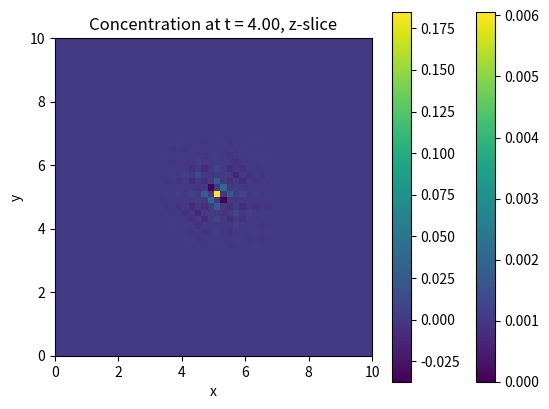

The matplotlib source for this figure:
#%%
import numpy as np
import matplotlib.pyplot as plt
from mpl_toolkits.mplot3d import Axes3D

# Grid and time parameters
Nx, Ny, Nz = 50, 50, 50  # Number of grid points in x, y, and z
Lx, Ly, Lz = 10.0, 10.0, 10.0  # Size of the grid in x, y, and z
dx, dy, dz = Lx / Nx, Ly / Ny, Lz / Nz  # Spatial step sizes
dt = 0.01  # Time step

# Time duration
T = 1.0  # Total time
Nt = int(T / dt)  # Number of time steps

# Diffusion tensor
D = np.array([[0.1, 0, 0], [0, 0.1, 0], [0, 0, 0.1]])  # Diagonal tensor for simplicity

# Initialize concentration field
u = np.zeros((Nx, Ny, Nz))

# Initial condition (e.g., a peak in the center)
u[Nx // 2, Ny // 2, Nz // 2] = 1.0

# Function to compute the diffusion term using central differences
def diffusion_term(u, D, dx, dy, dz):
    dudx = (np.roll(u, -1, axis=0) - np.roll(u, 1, axis=0)) / (2 * dx)
    dudy = (np.roll(u, -1, axis=1) - np.roll(u, 1, axis=1)) / (2 * dy)
    dudz = (np.roll(u, -1, axis=2) - np.roll(u, 1, axis=2)) / (2 * dz)
    
    d2udx2 = (np.roll(u, -1, axis=0) - 2 * u + np.roll(u, 1, axis=0)) / dx**2
    d2udy2 = (np.roll(u, -1, axis=1) - 2 * u + np.roll(u, 1, axis=1)) / dy**2
    d2udz2 = (np.roll(u, -1, axis=2) - 2 * u + np.roll(u, 1, axis=2)) / dz**2
    
    return D[0, 0] * d2udx2 + D[1, 1] * d2udy2 + D[2, 2] * d2udz2

# Time stepping loop
for t in range(Nt):
    u += dt * diffusion_term(u, D, dx, dy, dz)

# Plot the final state (slicing at the middle of z-axis for visualization)
plt.imshow(u[:, :, Nz // 2], extent=[0, Lx, 0, Ly], origin='lower')
plt.colorbar()
plt.title('Concentration at t = {:.2f}, z-slice'.format(T))
plt.xlabel('x')
plt.ylabel('y')
plt.show()

# %% 3D
import numpy as np
import matplotlib.pyplot as plt

# Grid and time parameters
Nx, Ny, Nz = 50, 50, 50  # Number of grid points in x, y, and z
Lx, Ly, Lz = 10.0, 10.0, 10.0  # Size of the grid in x, y, and z
dx, dy, dz = Lx / Nx, Ly / Ny, Lz / Nz  # Spatial step sizes
dt = 0.01  # Time step

# Time duration
T = 4.0  # Total time
Nt = int(T / dt)  # Number of time steps

# Function to generate space-dependent diffusion tensor
def generate_diffusion_tensor(Nx, Ny, Nz, Lx, Ly, Lz):
    D = np.zeros((Nx, Ny, Nz, 3, 3))
    for i in range(Nx):
        for j in range(Ny):
            for k in range(Nz):
                x, y, z = i * dx, j * dy, k * dz
                # Example linear variation: D increases with x, y, z
                D[i, j, k] = np.array([[0.05 + 0.005 * x, 0, 0],
                                       [0, 0.05 + 0.005 * y, 0],
                                       [0, 0, 0.05 + 0.005 * z]])
    return D

# Initialize the space-dependent diffusion tensor
D = generate_diffusion_tensor(Nx, Ny, Nz, Lx, Ly, Lz)

# Initialize concentration field
u = np.zeros((Nx, Ny, Nz))
u[Nx // 2, Ny // 2, Nz // 2] = 1.0  # Initial condition (peak in the center)

# Function to compute the diffusion term using central differences
def diffusion_term(u, D, dx, dy, dz):
    # Compute spatial derivatives using central differences
    dudx = (np.roll(u, -1, axis=0) - np.roll(u, 1, axis=0)) / (2 * dx)
    dudy = (np.roll(u, -1, axis=1) - np.roll(u, 1, axis=1)) / (2 * dy)
    dudz = (np.roll(u, -1, axis=2) - np.roll(u, 1, axis=2)) / (2 * dz)

    # Apply the diffusion tensor to the spatial derivatives
    dux = D[:, :, :, 0, 0] * dudx
    duy = D[:, :, :, 1, 1] * dudy
    duz = D[:, :, :, 2, 2] * dudz

    # Sum the contributions from each direction
    return dux + duy + duz


import numpy as np

def diffusion_termWithCrossDiffusion(u, D, dx, dy, dz):
    # Compute spatial derivatives
    dudx = (np.roll(u, -1, axis=0) - np.roll(u, 1, axis=0)) / (2 * dx)
    dudy = (np.roll(u, -1, axis=1) - np.roll(u, 1, axis=1)) / (2 * dy)
    dudz = (np.roll(u, -1, axis=2) - np.roll(u, 1, axis=2)) / (2 * dz)

    # Apply the full diffusion tensor to the gradient
    Du = np.zeros_like(u)
    for i in range(3):
        Du += (D[:, :, :, i, 0] * dudx +
               D[:, :, :, i, 1] * dudy +
               D[:, :, :, i, 2] * dudz)

    # Compute divergence of Du
    divDu = (np.roll(Du, -1, axis=0) - np.roll(Du, 1, axis=0)) / (2 * dx) + \
            (np.roll(Du, -1, axis=1) - np.roll(Du, 1, axis=1)) / (2 * dy) + \
            (np.roll(Du, -1, axis=2) - np.roll(Du, 1, axis=2)) / (2 * dz)

    return divDu

# The rest of the code for setting up the problem remains the same


# The rest of the setup remains the same

# The rest of the code remains the same as in the previous example


# Time stepping loop
for t in range(Nt):
    u += dt * diffusion_termWithCrossDiffusion(u, D, dx, dy, dz)

# Plot the final state (slicing at the middle of z-axis for visualization)
plt.imshow(u[:, :, Nz // 2], extent=[0, Lx, 0, Ly], origin='lower')
plt.colorbar()
plt.title('Concentration at t = {:.2f}, z-slice'.format(T))
plt.xlabel('x')
plt.ylabel('y')
plt.show()


# %%
